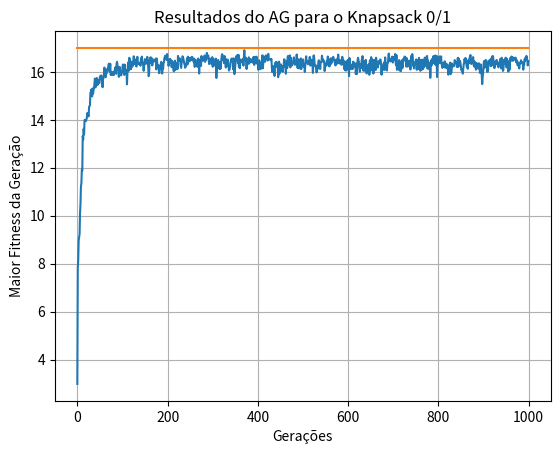

Python code for this plot:
import random
import matplotlib.pyplot as plt

class GA:
    def __init__(self, numItens, pesoMax, valorMax, pesoMochila, 
                 tamPopulacao, numGeracoes, taxaMutacao):
        
        self.numItens       = numItens
        self.pesoMax        = pesoMax
        self.valorMax       = valorMax
        self.pesoMochila    = pesoMochila
        self.tamPopulacao   = tamPopulacao
        self.numGeracoes    = numGeracoes
        self.taxaMutacao    = taxaMutacao

    def gerar_itens(self, numItens, pesoMax, valorMax):
        """Gera uma lista de itens com base em quantidade, peso máximo e valor máximo."""
        listaItens = []
        for _ in range(numItens):
            pesoItem = random.randint(1,pesoMax)
            valorItem = random.randint(1,valorMax)
            item = (pesoItem, valorItem)
            listaItens.append(item)
        return listaItens

    def gerar_gene(self):
        """Gera um gene binário com base no número de itens."""
        lista = []
        for _ in range(self.numItens):
            num = random.randint(0,1)
            lista.append(num)
        
        return lista

    def gerar_lista_genes(self, tam_populacao):
        """Gera uma lista de genes binários com base no tamanho da população."""
        lista_genes = []
        for _ in range(tam_populacao):
            gene = self.gerar_gene()
            lista_genes.append(gene)
        return lista_genes

    def gerar_fitness(self, gene, peso_max, itens):
        """Gera o fitness de um gene com base na soma dos valores de seus itens.
        O fitness é 0 caso a soma dos pesos dos itens exceda o peso máximo da mochila."""
        preco = 0
        peso = 0
        for i in range(len(gene)):
            it = gene[i]
            if it == 1:
                preco += itens[i][1]
                peso += itens[i][0]

        if peso > peso_max:
            preco = 0

        return preco

    def gerar_lista_fitness(self, lista_genes, peso_max, itens):
        """Gera uma lista com os fitness de todos os genes dentro de uma lista de genes."""
        lista_fitness = []
        for gene in lista_genes:
            fitness = self.gerar_fitness(gene, peso_max, itens)
            lista_fitness.append(fitness)
        return lista_fitness

    def porcentagens(self, lista_fitness):
        """Gera as porcentagens dos genes com base na lista de fitness correspondente."""
        lista_porcents = []
        soma_fitness = sum(lista_fitness)
        porcentagem = 0

        for i in lista_fitness:
            porcentagem = i/soma_fitness
            lista_porcents.append(porcentagem)

        return lista_porcents

    def gerar_pai(self, lista_genes, porcentagensRoleta):
        """Gera um gene pai aleatório dentro da lista de genes com base no peso da porcentagem."""
        pai = random.choices(lista_genes, weights=porcentagensRoleta, k=1)
        pai = pai[0]
        return pai

    def gerar_filhos(self, pai1, pai2):
        """Gera dois filhos de dois pais, fazendo o crossover
        de genes com base em um ponto de corte aleatório e válido."""
        ponto_corte = random.randint(1, len(pai1)-1)

        pai1_1 = pai1[:ponto_corte]
        pai1_2 = pai1[ponto_corte:]
        
        pai2_1 = pai2[:ponto_corte]
        pai2_2 = pai2[ponto_corte:]

        filho1 = pai1_1 + pai2_2
        filho2 = pai2_1 + pai1_2

        return filho1, filho2

    def mutacao(self, lista_fihos, taxaMutacao):
        """Aplica uma mutação dentro de uma lista de genes
        com base em uma taxa de mutação."""
        for filho in lista_fihos:
            if random.random() < taxaMutacao:
                i, j = random.sample(range(len(filho)), 2)
                filho[i], filho[j] = filho[j], filho[i]
        return lista_fihos

    def plot_grafico(self, lista_f, y_label):
        """Plota os resultados de uma lista em um gráfico.
        Aplicado para plotar a média de fitness ou o maior
        fitness por geração."""

        x = range(len(lista_f))
        y = lista_f
        plt.plot(x, y)
        plt.xlabel('Gerações')
        plt.ylabel(y_label)
        plt.title('Resultados do AG para o Knapsack 0/1')
        plt.grid(True)
        plt.show()

    def print_terminal(self, i, lista_genes, lista_fitness):
        print("Geração: ", i)
        print(lista_genes, "\n")
        print(lista_fitness, "\n")

    def elitismo(self, lista_genes, lista_fitness, lista_filhos):
        """Salva os dois maiores valores da geração anterior nos filhos da atual,
        se os dois maiores tiverem um fitness maior que 0."""
        lista_fitness_aux = lista_fitness.copy()
        
        fitness_max = max(lista_fitness_aux)
        fitness_max_index = lista_fitness_aux.index(fitness_max)
        lista_fitness_aux.remove(fitness_max)

        fitness_max_2 = max(lista_fitness_aux)
        fitness_max2_index = lista_fitness_aux.index(fitness_max_2)

        melhor_gene_1 = lista_genes[fitness_max_index]
        melhor_gene_2 = lista_genes[fitness_max2_index]

        if (fitness_max > 0 and fitness_max_2 > 0):
            lista_filhos.append(melhor_gene_1)
            lista_filhos.append(melhor_gene_2)
            return True
        else:
            return False
        
    def run(self):
        random.seed(42) # Seed de geração aletaória

        # Geração de itens e genes iniciais:
        itens = self.gerar_itens(self.numItens, self.pesoMax, self.valorMax)
        print(itens, "\n")
        lista_genes = self.gerar_lista_genes(self.tamPopulacao)

        lista_media_fitness = []
        lista_maior_fitness = []
        
        for i in range(self.numGeracoes):

            # Aumenta a taxa de mutação após a geração 50:
            if self.numGeracoes > 50:
                self.taxaMutacao = 0.05

            # Geração dos fitness e suas porcentagens da roleta viciada:
            lista_fitness       = self.gerar_lista_fitness(lista_genes, pesoMochila, itens)
            porcentagensRoleta  = self.porcentagens(lista_fitness)

            # Geração de pais e filhos:
            lista_filhos = []
            num_casais = 0

            # Aplica o elitismo antes de gerar pais e filhos:
            if self.elitismo(lista_genes, lista_fitness, lista_filhos) == True:
                num_casais = int((tamPopulacao/2) - 1)
            else:
                num_casais = int(tamPopulacao/2)

            # Gera pais e filhos:
            for _ in range(num_casais):
                pai1 = self.gerar_pai(lista_genes, porcentagensRoleta)
                pai2 = self.gerar_pai(lista_genes, porcentagensRoleta)
                filho1, filho2 = self.gerar_filhos(pai1, pai2)
                lista_filhos.append(filho1)
                lista_filhos.append(filho2)

            # Obtenção da média de fitness e o maior fitness por geração:
            media_fitness = sum(lista_fitness)/len(lista_fitness)
            maior_fitness = max(lista_fitness)
            lista_media_fitness.append(media_fitness)
            lista_maior_fitness.append(maior_fitness)

            # Aplicação da mutação na lista de filhos gerados:
            lista_filhos_mutados = self.mutacao(lista_filhos, self.taxaMutacao)

            # Substituição da geração anterior pela atual na lista de genes:
            lista_genes = lista_filhos_mutados
        
        self.plot_grafico(lista_media_fitness, 'Média do Fitness da Geração')
        self.plot_grafico(lista_maior_fitness, 'Maior Fitness da Geração')


if __name__ == '__main__':
    # Variáveis da geração de itens:
    numItens       = 10 
    pesoMax        = 5  
    valorMax       = 8

    # Limite de peso da mochila:
    pesoMochila  = 10  

    # Variáveis gerais do algoritmo genético:
    tamPopulacao = 400
    numGeracoes  = 1000
    taxaMutacao  = 0.01

    # Cria a classe com base nas variáveis:
    knapsack = GA(numItens, pesoMax, valorMax, pesoMochila, 
                  tamPopulacao, numGeracoes, taxaMutacao)
    
    # Executa o algoritmo GA: 
    knapsack.run()